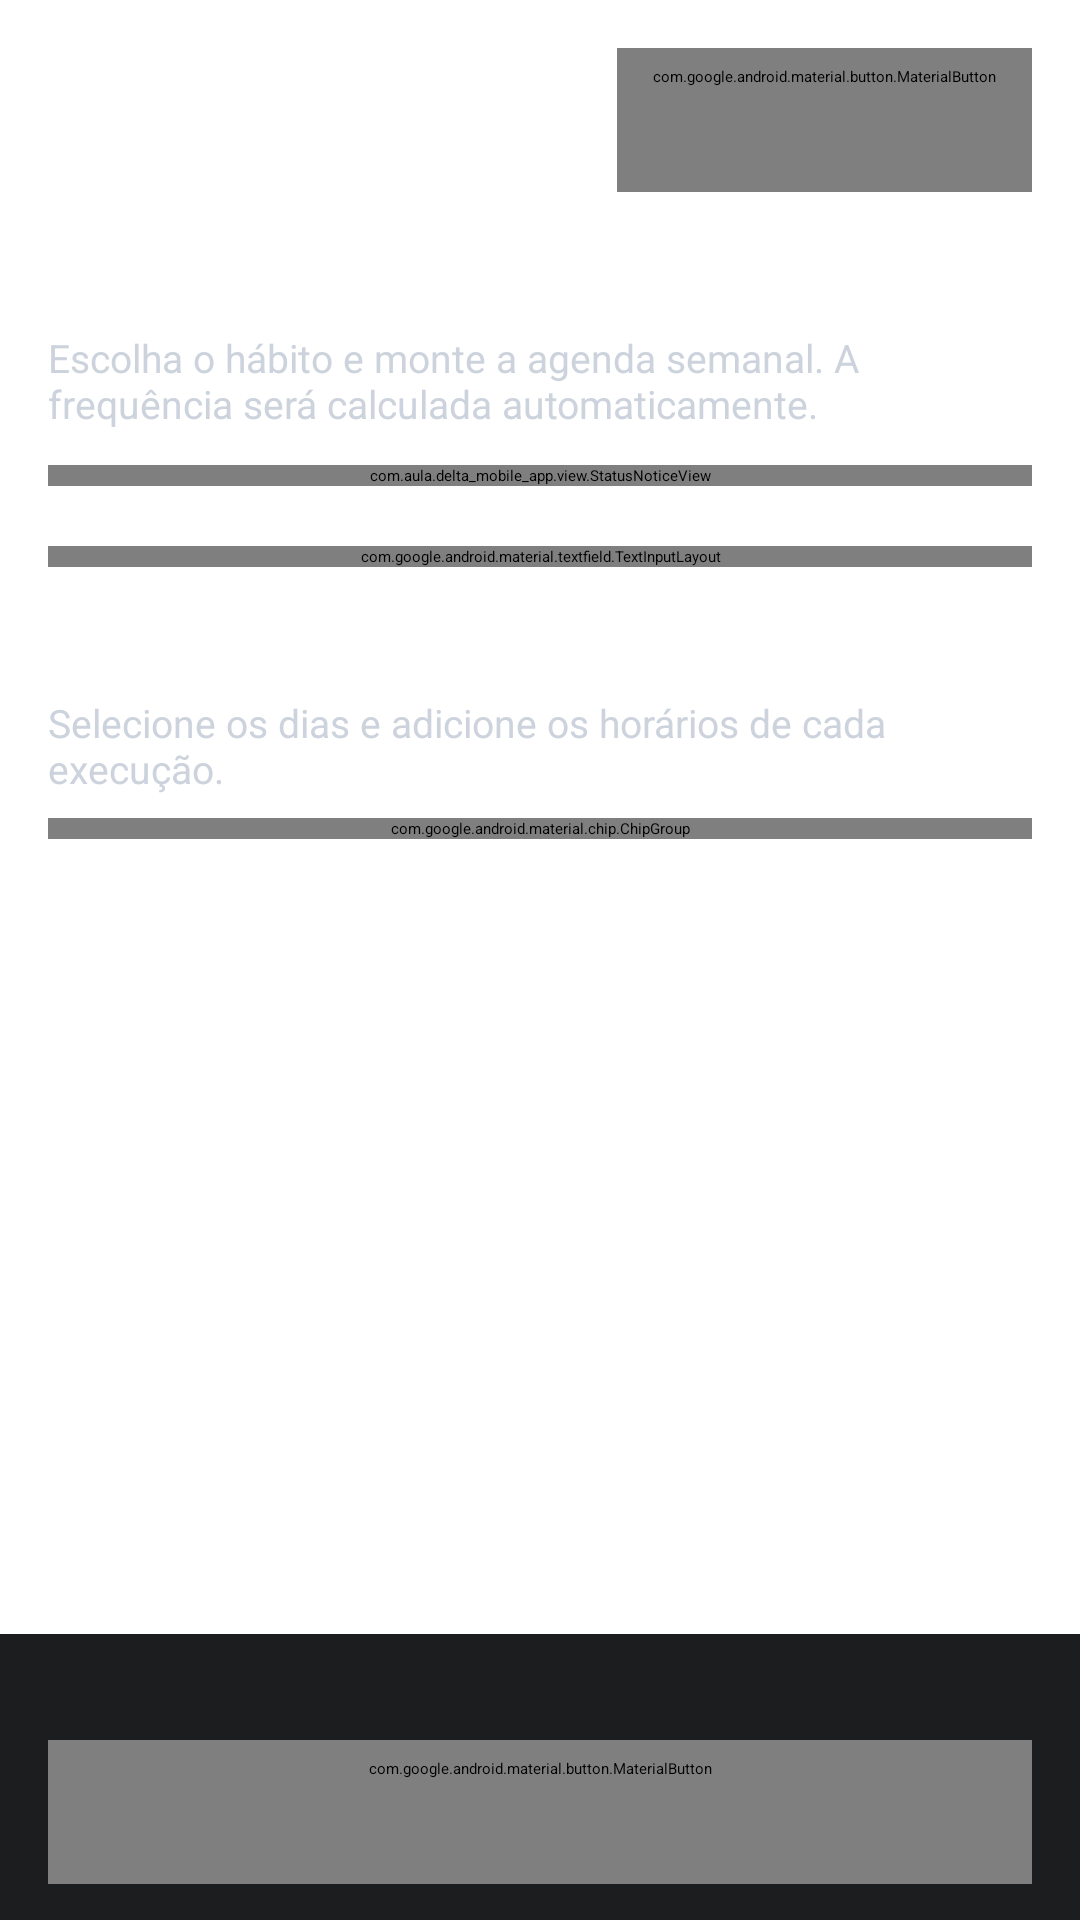

Reconstruct the res/layout file that produces this screen, plus the resources it refers to.
<!-- AndroidManifest.xml: application theme Theme.Deltamobileapp.Starting -->
<!-- res/layout/dialog_routine_editor.xml -->
<?xml version="1.0" encoding="utf-8"?>
<LinearLayout
    xmlns:android="http://schemas.android.com/apk/res/android"
    android:id="@+id/routine_form_root"
    android:layout_width="match_parent"
    android:layout_height="match_parent"
    android:orientation="vertical">
    <androidx.core.widget.NestedScrollView
        android:id="@+id/routine_form_scroll"
        android:layout_width="match_parent"
        android:layout_height="0dp"
        android:layout_weight="1"
        android:fillViewport="true">
        <LinearLayout
            android:id="@+id/routine_form_content"
            android:layout_width="match_parent"
            android:layout_height="wrap_content"
            android:orientation="vertical"
            android:padding="@dimen/routine_page_padding">
            <com.google.android.material.button.MaterialButton
                android:id="@+id/routine_form_close"
                style="@style/Routine.Action"
                android:layout_width="wrap_content"
                android:layout_height="wrap_content"
                android:layout_gravity="end"
                android:text="@string/routine_details_close" />
            <TextView
                android:id="@+id/routine_form_title"
                style="@style/Routine.Heading"
                android:layout_marginTop="@dimen/routine_item_spacing" />
            <TextView
                style="@style/Routine.Caption"
                android:layout_marginTop="8dp"
                android:text="@string/routine_form_help" />
            <TextView
                android:id="@+id/routine_form_effective_from"
                style="@style/Routine.Caption"
                android:layout_marginTop="8dp"
                android:visibility="gone" />
            <com.aula.delta_mobile_app.view.StatusNoticeView
                android:id="@+id/routine_form_notice"
                android:layout_width="match_parent"
                android:layout_height="wrap_content"
                android:layout_marginTop="@dimen/routine_item_spacing" />
            <com.google.android.material.textfield.TextInputLayout
                android:id="@+id/routine_form_type_layout"
                style="@style/Widget.Material3.TextInputLayout.OutlinedBox.ExposedDropdownMenu"
                android:layout_width="match_parent"
                android:layout_height="wrap_content"
                android:layout_marginTop="@dimen/routine_section_spacing"
                android:hint="@string/routine_form_type">
                <com.google.android.material.textfield.MaterialAutoCompleteTextView
                    android:id="@+id/routine_form_type"
                    android:layout_width="match_parent"
                    android:layout_height="wrap_content"
                    android:minHeight="@dimen/routine_touch_size"
                    android:inputType="none"
                    android:saveEnabled="false"
                    android:textColor="@color/routine_text" />
            </com.google.android.material.textfield.TextInputLayout>
            <TextView
                style="@style/Routine.Section"
                android:layout_marginTop="@dimen/routine_section_spacing"
                android:labelFor="@id/routine_form_days"
                android:text="@string/routine_form_when" />
            <TextView
                style="@style/Routine.Caption"
                android:layout_marginTop="4dp"
                android:text="@string/routine_form_days_help" />
            <com.google.android.material.chip.ChipGroup
                android:id="@+id/routine_form_days"
                android:layout_width="match_parent"
                android:layout_height="wrap_content"
                android:layout_marginTop="8dp" />
            <TextView
                android:id="@+id/routine_form_days_error"
                style="@style/Routine.FormError"
                android:labelFor="@id/routine_form_days"
                android:text="@string/routine_form_days_required"
                android:visibility="gone" />
            <TextView
                android:id="@+id/routine_form_distribution_error"
                style="@style/Routine.FormError"
                android:layout_marginTop="8dp"
                android:visibility="gone" />
            <LinearLayout
                android:id="@+id/routine_form_schedule"
                android:layout_width="match_parent"
                android:layout_height="wrap_content"
                android:layout_marginTop="@dimen/routine_item_spacing"
                android:orientation="vertical" />
        </LinearLayout>
    </androidx.core.widget.NestedScrollView>
    <LinearLayout
        android:id="@+id/routine_form_actions"
        android:layout_width="match_parent"
        android:layout_height="wrap_content"
        android:background="@color/routine_background"
        android:orientation="vertical"
        android:paddingStart="@dimen/routine_page_padding"
        android:paddingTop="12dp"
        android:paddingEnd="@dimen/routine_page_padding"
        android:paddingBottom="12dp">
        <TextView
            android:id="@+id/routine_form_summary"
            style="@style/Routine.Caption"
            android:layout_width="match_parent"
            android:layout_height="wrap_content"
            android:layout_marginBottom="8dp" />
        <com.google.android.material.button.MaterialButton
            android:id="@+id/routine_form_save"
            style="@style/Routine.PrimaryAction"
            android:layout_width="match_parent"
            android:layout_height="wrap_content"
            android:text="@string/routine_form_save" />
    </LinearLayout>
</LinearLayout>
<!-- resources referenced by this layout -->
<resources>
  <color name="routine_background">#1B1D1E</color>
  <color name="routine_text">#FFFFFF</color>
  <dimen name="routine_item_spacing">12dp</dimen>
  <dimen name="routine_page_padding">16dp</dimen>
  <dimen name="routine_section_spacing">20dp</dimen>
  <dimen name="routine_touch_size">48dp</dimen>
  <string name="routine_details_close">Fechar</string>
  <string name="routine_form_days_help">Selecione os dias e adicione os horários de cada execução.</string>
  <string name="routine_form_days_required">Selecione pelo menos um dia.</string>
  <string name="routine_form_help">Escolha o hábito e monte a agenda semanal. A frequência será calculada automaticamente.</string>
  <string name="routine_form_save">Salvar hábito</string>
  <string name="routine_form_type">Tipo de hábito</string>
  <string name="routine_form_when">Quando acontece?</string>
  <style name="Routine.Action" parent="Widget.Material3.Button.TextButton">
          <item name="android:singleLine">false</item>
          <item name="android:minWidth">@dimen/routine_touch_size</item>
          <item name="android:minHeight">@dimen/routine_touch_size</item>
          <item name="android:textColor">@color/routine_text</item>
          <item name="android:textSize">14sp</item>
          <item name="android:textAllCaps">false</item>
          <item name="android:insetTop">0dp</item>
          <item name="android:insetBottom">0dp</item>
      </style>
  <style name="Routine.Caption" parent="Routine.Body">
          <item name="android:textColor">@color/routine_muted</item>
          <item name="android:textSize">13sp</item>
      </style>
  <style name="Routine.FormError" parent="Routine.Caption">
          <item name="android:textColor">@color/auth_error</item>
          <item name="android:accessibilityLiveRegion">polite</item>
      </style>
  <style name="Routine.Heading" parent="Routine.Body">
          <item name="android:textSize">24sp</item>
          <item name="android:textStyle">bold</item>
          <item name="android:accessibilityHeading">true</item>
      </style>
  <style name="Routine.PrimaryAction" parent="Widget.Material3.Button">
          <item name="android:singleLine">false</item>
          <item name="android:minHeight">@dimen/routine_touch_size</item>
          <item name="android:textAllCaps">false</item>
          <item name="android:textSize">15sp</item>
          <item name="backgroundTint">@color/routine_accent</item>
          <item name="cornerRadius">@dimen/routine_card_radius</item>
      </style>
  <style name="Routine.Section" parent="Routine.Body">
          <item name="android:textSize">18sp</item>
          <item name="android:textStyle">bold</item>
          <item name="android:accessibilityHeading">true</item>
      </style>
  <style name="Theme.Deltamobileapp.Starting" parent="Theme.SplashScreen">
          <item name="windowSplashScreenBackground">@color/splash_background</item>
          <item name="windowSplashScreenAnimatedIcon">@drawable/splash_system_icon</item>
          <item name="windowSplashScreenAnimationDuration">0</item>
          <item name="postSplashScreenTheme">@style/Theme.Deltamobileapp</item>
      </style>
  <style name="Routine.Body" parent="Home.Body">
          <item name="android:textColor">@color/routine_text</item>
          <item name="android:textSize">14sp</item>
      </style>
  <color name="routine_muted">#CDD3DC</color>
  <color name="auth_error">#FFE0E0</color>
  <color name="routine_accent">#306BE5</color>
  <dimen name="routine_card_radius">14dp</dimen>
  <color name="splash_background">#212121</color>
  <style name="Theme.Deltamobileapp" parent="Base.Theme.Deltamobileapp" />
  <style name="Home.Body" parent="">
          <item name="android:layout_width">match_parent</item>
          <item name="android:layout_height">wrap_content</item>
          <item name="android:textColor">#FFFFFF</item>
          <item name="android:textSize">14sp</item>
          <item name="android:fontFamily">sans-serif</item>
          <item name="android:includeFontPadding">false</item>
      </style>
</resources>
